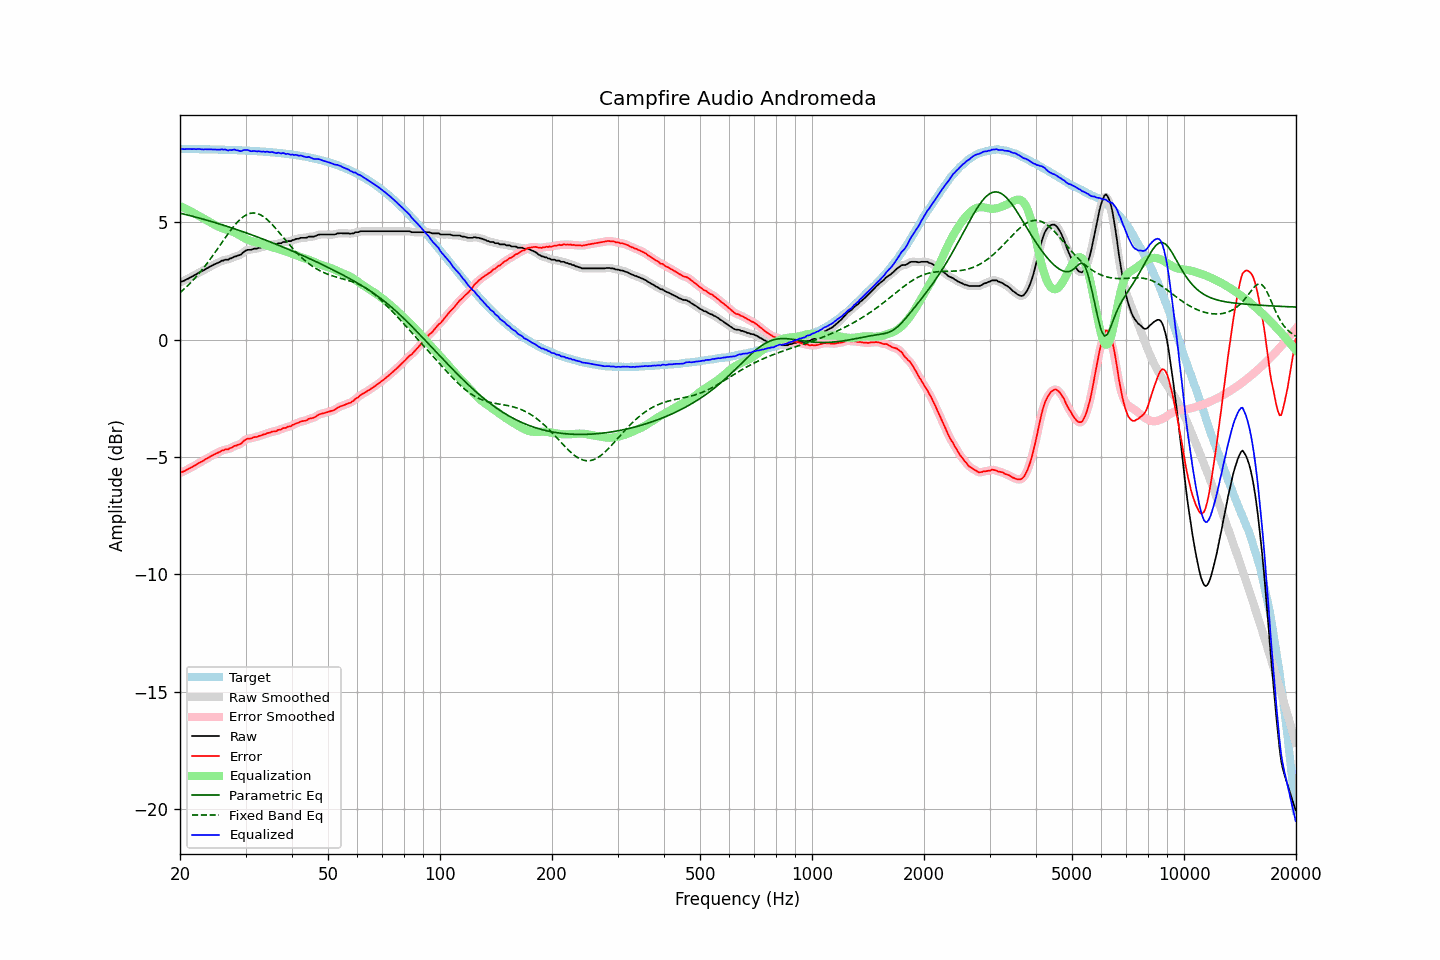

Data behind this chart, as committed beside it:
frequency, raw, error, smoothed, error_smoothed, equalization, parametric_eq, fixed_band_eq, equalized_raw, equalized_smoothed, target
20.00, 2.44, -5.67, 2.44, -5.67, 5.68, 5.38, 1.99, 8.12, 8.12, 8.11
20.20, 2.47, -5.64, 2.46, -5.65, 5.65, 5.36, 2.05, 8.11, 8.11, 8.11
20.40, 2.49, -5.62, 2.49, -5.62, 5.62, 5.34, 2.11, 8.10, 8.11, 8.11
20.61, 2.52, -5.59, 2.52, -5.59, 5.58, 5.33, 2.18, 8.10, 8.10, 8.11
20.81, 2.56, -5.55, 2.55, -5.55, 5.55, 5.31, 2.24, 8.11, 8.10, 8.11
21.02, 2.59, -5.52, 2.59, -5.52, 5.52, 5.29, 2.31, 8.10, 8.10, 8.11
21.23, 2.63, -5.48, 2.62, -5.48, 5.48, 5.28, 2.37, 8.11, 8.10, 8.11
21.44, 2.66, -5.45, 2.66, -5.44, 5.44, 5.26, 2.44, 8.10, 8.10, 8.10
21.66, 2.70, -5.41, 2.70, -5.41, 5.41, 5.24, 2.52, 8.10, 8.10, 8.10
21.87, 2.74, -5.37, 2.73, -5.37, 5.37, 5.22, 2.59, 8.10, 8.10, 8.10
22.09, 2.77, -5.33, 2.77, -5.33, 5.33, 5.20, 2.67, 8.10, 8.10, 8.10
22.31, 2.82, -5.28, 2.81, -5.29, 5.29, 5.19, 2.74, 8.11, 8.10, 8.10
22.54, 2.86, -5.24, 2.85, -5.25, 5.25, 5.17, 2.82, 8.11, 8.10, 8.10
22.76, 2.89, -5.21, 2.89, -5.21, 5.21, 5.15, 2.91, 8.10, 8.10, 8.10
22.99, 2.92, -5.18, 2.92, -5.17, 5.17, 5.13, 2.99, 8.09, 8.09, 8.10
23.22, 2.96, -5.14, 2.96, -5.14, 5.13, 5.11, 3.08, 8.09, 8.09, 8.10
23.45, 3.01, -5.09, 3.00, -5.10, 5.09, 5.09, 3.16, 8.10, 8.09, 8.09
23.69, 3.04, -5.06, 3.04, -5.05, 5.05, 5.07, 3.25, 8.09, 8.10, 8.09
23.92, 3.08, -5.01, 3.08, -5.01, 5.02, 5.05, 3.34, 8.09, 8.09, 8.09
24.16, 3.12, -4.97, 3.11, -4.98, 4.98, 5.03, 3.44, 8.10, 8.09, 8.09
24.40, 3.15, -4.94, 3.15, -4.94, 4.94, 5.01, 3.53, 8.09, 8.09, 8.09
24.65, 3.19, -4.90, 3.18, -4.90, 4.90, 4.99, 3.63, 8.09, 8.09, 8.09
24.89, 3.22, -4.87, 3.22, -4.87, 4.87, 4.97, 3.73, 8.08, 8.08, 8.09
25.14, 3.25, -4.84, 3.25, -4.84, 4.83, 4.95, 3.82, 8.08, 8.08, 8.08
25.39, 3.28, -4.80, 3.28, -4.80, 4.80, 4.93, 3.92, 8.08, 8.08, 8.08
25.65, 3.31, -4.77, 3.31, -4.77, 4.77, 4.91, 4.02, 8.08, 8.08, 8.08
25.91, 3.36, -4.72, 3.34, -4.74, 4.74, 4.89, 4.12, 8.10, 8.09, 8.08
26.16, 3.36, -4.72, 3.37, -4.71, 4.72, 4.86, 4.22, 8.08, 8.09, 8.08
26.43, 3.40, -4.68, 3.38, -4.69, 4.69, 4.84, 4.32, 8.09, 8.08, 8.07
26.69, 3.40, -4.68, 3.40, -4.68, 4.67, 4.82, 4.41, 8.07, 8.07, 8.07
26.96, 3.40, -4.67, 3.41, -4.66, 4.65, 4.80, 4.51, 8.04, 8.06, 8.07
27.23, 3.45, -4.62, 3.43, -4.64, 4.62, 4.78, 4.60, 8.07, 8.05, 8.07
27.50, 3.46, -4.61, 3.47, -4.60, 4.60, 4.75, 4.69, 8.06, 8.07, 8.07
27.77, 3.50, -4.57, 3.50, -4.57, 4.58, 4.73, 4.78, 8.07, 8.07, 8.06
28.05, 3.54, -4.52, 3.52, -4.54, 4.55, 4.71, 4.86, 8.09, 8.07, 8.06
28.33, 3.54, -4.52, 3.55, -4.51, 4.52, 4.69, 4.94, 8.05, 8.07, 8.06
28.62, 3.58, -4.48, 3.57, -4.49, 4.48, 4.66, 5.02, 8.05, 8.04, 8.06
28.90, 3.59, -4.47, 3.59, -4.46, 4.44, 4.64, 5.08, 8.02, 8.03, 8.05
29.19, 3.62, -4.43, 3.63, -4.42, 4.40, 4.61, 5.15, 8.01, 8.03, 8.05
29.48, 3.69, -4.36, 3.68, -4.36, 4.36, 4.59, 5.20, 8.04, 8.04, 8.05
29.78, 3.75, -4.30, 3.74, -4.30, 4.32, 4.57, 5.25, 8.07, 8.06, 8.04
30.08, 3.79, -4.25, 3.79, -4.25, 4.28, 4.54, 5.29, 8.07, 8.07, 8.04
30.38, 3.82, -4.22, 3.81, -4.23, 4.25, 4.52, 5.33, 8.07, 8.06, 8.04
30.68, 3.82, -4.22, 3.82, -4.22, 4.22, 4.49, 5.35, 8.04, 8.04, 8.03
30.99, 3.82, -4.21, 3.83, -4.20, 4.20, 4.47, 5.37, 8.01, 8.02, 8.03
31.30, 3.84, -4.19, 3.84, -4.19, 4.18, 4.44, 5.38, 8.01, 8.02, 8.03
31.61, 3.87, -4.16, 3.85, -4.17, 4.16, 4.42, 5.39, 8.03, 8.01, 8.02
31.93, 3.87, -4.15, 3.87, -4.15, 4.15, 4.39, 5.38, 8.02, 8.02, 8.02
32.24, 3.87, -4.15, 3.88, -4.13, 4.13, 4.37, 5.36, 8.00, 8.01, 8.01
32.57, 3.91, -4.10, 3.89, -4.12, 4.11, 4.34, 5.34, 8.02, 8.00, 8.01
32.89, 3.91, -4.10, 3.91, -4.09, 4.09, 4.32, 5.31, 8.00, 8.00, 8.00
33.22, 3.93, -4.07, 3.93, -4.07, 4.07, 4.29, 5.27, 8.00, 8.00, 8.00
33.55, 3.96, -4.04, 3.95, -4.05, 4.05, 4.26, 5.23, 8.00, 7.99, 8.00
33.89, 3.96, -4.03, 3.97, -4.02, 4.02, 4.24, 5.17, 7.98, 7.99, 7.99
34.23, 4.00, -3.99, 3.99, -4.00, 4.00, 4.21, 5.12, 8.00, 7.99, 7.98
34.57, 4.01, -3.97, 4.00, -3.98, 3.98, 4.18, 5.05, 7.99, 7.98, 7.98
34.92, 4.01, -3.97, 4.02, -3.95, 3.96, 4.16, 4.99, 7.97, 7.98, 7.97
35.27, 4.05, -3.92, 4.03, -3.93, 3.94, 4.13, 4.92, 7.98, 7.97, 7.97
35.62, 4.05, -3.91, 4.04, -3.92, 3.92, 4.10, 4.84, 7.97, 7.96, 7.96
35.97, 4.05, -3.91, 4.05, -3.90, 3.90, 4.08, 4.77, 7.95, 7.95, 7.96
... 635 more rows
